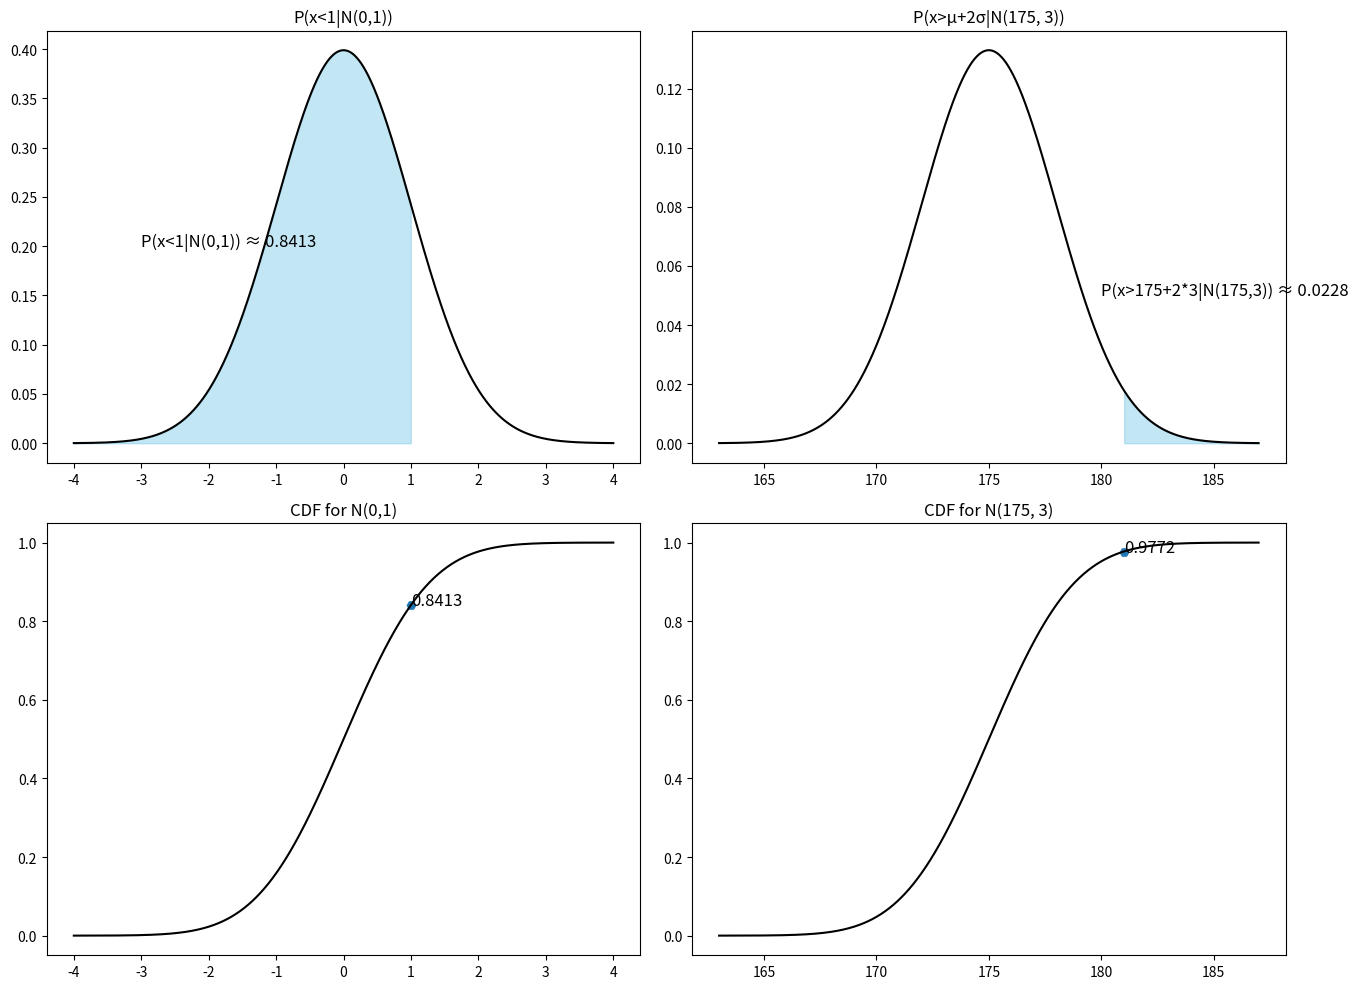

Generate this figure with matplotlib:
import numpy as np
from scipy.stats import norm
import matplotlib.pyplot as plt

def calculate_probabilities():
    # Define the desired probability and find the corresponding mu_1 and sigma_1
    mu_1, sigma_1 = 0, 1

    # Define the parameters for the second normal distribution
    mu_2, sigma_2 = 175, 3

    # Define the range for x values
    x1 = np.linspace(mu_1 - 4 * sigma_1, mu_1 + 4 * sigma_1, 1000)
    x2 = np.linspace(mu_2 - 4 * sigma_2, mu_2 + 4 * sigma_2, 1000)

    # Calculate the probabilities
    pdf1 = norm.pdf(x1, mu_1, sigma_1)
    pdf2 = norm.pdf(x2, mu_2, sigma_2)
    #finds the CDF, the other graphs shown in the assigment.
    cdf1 = norm.cdf(x1, mu_1, sigma_1)
    cdf2 = norm.cdf(x2, mu_2, sigma_2)

    return (x1, pdf1, cdf1), (x2, pdf2, cdf2), mu_1, sigma_1, mu_2, sigma_2

#does the math to plot everything
def plot(stats1, stats2, mu_1, sigma_1, mu_2, sigma_2):
    (x1, pdf1, cdf1), (x2, pdf2, cdf2) = stats1, stats2

    # Create subplots
    fig, axes = plt.subplots(2, 2, figsize=(14, 10))

    # Plot for P(x<1|N(0,1)) this is right with the online thing i found
    axes[0, 0].plot(x1, pdf1, 'k')
    axes[0, 0].fill_between(x1, pdf1, where=(x1 < 1), color="skyblue", alpha=0.5)
    axes[0, 0].set_title('P(x<1|N(0,1))')
    axes[0, 0].text(-3, 0.2, f"P(x<1|N(0,1)) ≈ {norm.cdf(1, mu_1, sigma_1):.4f}", fontsize=12)

    # Plot for P(x>μ+2σ|N(175, 3)). this is right with the online thing i found
    axes[0, 1].plot(x2, pdf2, 'k')
    axes[0, 1].fill_between(x2, pdf2, where=(x2 > mu_2 + 2 * sigma_2), color="skyblue", alpha=0.5)
    axes[0, 1].set_title('P(x>μ+2σ|N(175, 3))')
    axes[0, 1].text(180, 0.05,f"P(x>{mu_2}+2*{sigma_2}|N({mu_2},{sigma_2})) ≈ {1 - norm.cdf(mu_2 + 2 * sigma_2, mu_2, sigma_2):.4f}", fontsize=12)

    # Plot CDF for N(0,1). the scatter funtion does the actual cdf stuff.
    axes[1, 0].plot(x1, cdf1, 'k')
    axes[1, 0].scatter([1], [norm.cdf(1, mu_1, sigma_1)], marker='H')
    axes[1, 0].text(1, norm.cdf(1, mu_1, sigma_1), f"{norm.cdf(1, mu_1, sigma_1):.4f}", fontsize=12)
    axes[1, 0].set_title('CDF for N(0,1)')

    # Plot CDF for N(175, 3) the scatter funtion does the actual cdf stuff.
    axes[1, 1].plot(x2, cdf2, 'k')
    axes[1, 1].scatter([mu_2 + 2 * sigma_2], [norm.cdf(mu_2 + 2 * sigma_2, mu_2, sigma_2)], marker='H')
    axes[1, 1].text(mu_2 + 2 * sigma_2, norm.cdf(mu_2 + 2 * sigma_2, mu_2, sigma_2),f"{norm.cdf(mu_2 + 2 * sigma_2, mu_2, sigma_2):.4f}", fontsize=12)
    axes[1, 1].set_title('CDF for N(175, 3)')
    #cdf was found using chatgpt.
    plt.tight_layout()
    plt.show()


# Main function
if __name__ == "__main__":
    stats1, stats2, mu_1, sigma_1, mu_2, sigma_2 = calculate_probabilities()
    plot(stats1, stats2, mu_1, sigma_1, mu_2, sigma_2)
